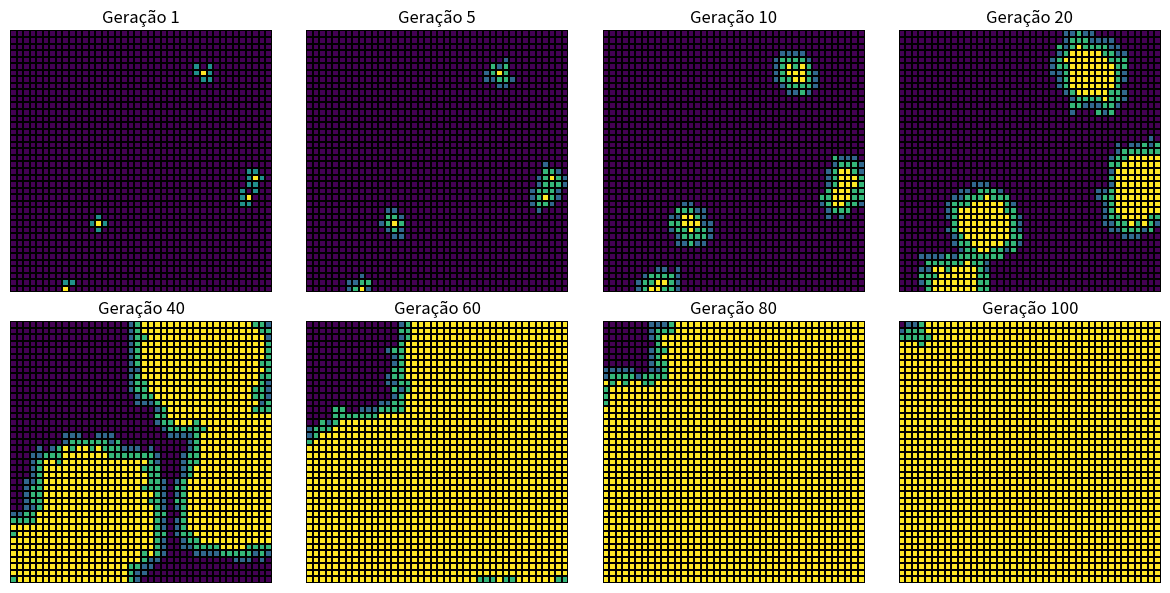

The matplotlib source for this figure:
import numpy as np
import matplotlib.pyplot as plt
import seaborn as sns
import random

# -----------------------------------
# DEFINIÇÃO DOS ESTADOS
# -----------------------------------
S = 0  # Suscetível
E = 1  # Exposto (infectado incubando)
I = 2  # Infectante (transmite conjuntivite)
R = 3  # Recuperado

# -----------------------------------
# PARÂMETROS DO MODELO
# -----------------------------------
grid_size = 40                  # tamanho da matriz
initial_infected = 5            # infectados iniciais
infection_prob = 0.40           # probabilidade de contágio ao ter vizinho infectado
min_incub = 2                   # incubação mínima (dias)
max_incub = 4                   # incubação máxima (dias)
infection_time = 5              # tempo de infecção ativa
iterations = 110                # número de gerações

# -----------------------------------
# GRADE E CONTADORES
# -----------------------------------
grid = np.zeros((grid_size, grid_size), dtype=int)
incub_timer = np.zeros((grid_size, grid_size), dtype=int)
infect_timer = np.zeros((grid_size, grid_size), dtype=int)

# adiciona infectados iniciais
for _ in range(initial_infected):
    x, y = np.random.randint(0, grid_size, size=2)
    grid[x, y] = I
    infect_timer[x, y] = infection_time

# -----------------------------------
# FUNÇÃO PARA PEGAR VIZINHOS (VIZINHANÇA DE MOORE)
# -----------------------------------
def get_neighbors(i, j):
    neighbors = []
    for dx in [-1, 0, 1]:
        for dy in [-1, 0, 1]:
            if dx == 0 and dy == 0:
                continue
            ni, nj = i + dx, j + dy
            if 0 <= ni < grid_size and 0 <= nj < grid_size:
                neighbors.append((ni, nj))
    return neighbors

# -----------------------------------
# A TUALIZAÇÃO DO AUTÔMATO CELULAR
# -----------------------------------
def update():
    global grid, incub_timer, infect_timer

    new_grid = grid.copy()

    for i in range(grid_size):
        for j in range(grid_size):

            # estado SUSCETÍVEL → pode ser exposto por vizinhos infectados
            if grid[i, j] == S:
                neighbors = get_neighbors(i, j)
                for ni, nj in neighbors:
                    if grid[ni, nj] == I:
                        if random.random() < infection_prob:
                            new_grid[i, j] = E
                            incub_timer[i, j] = random.randint(min_incub, max_incub)
                            break

            # estado EXPOSTO → incubando
            elif grid[i, j] == E:
                incub_timer[i, j] -= 1
                if incub_timer[i, j] <= 0:
                    new_grid[i, j] = I
                    infect_timer[i, j] = infection_time

            # estado INFECTADO → transmite e depois recupera
            elif grid[i, j] == I:
                infect_timer[i, j] -= 1
                if infect_timer[i, j] <= 0:
                    new_grid[i, j] = R

            # estado RECUPERADO → não faz nada
            # (poderia ter perda de imunidade se quiser)

    grid = new_grid.copy()

# -----------------------------------
# SIMULAÇÃO E CAPTURA DE FRAMES
# -----------------------------------
snapshots = []
frames_to_save = [1, 5, 10, 20, 40, 60, 80, 100]

for t in range(iterations):
    update()
    if t in frames_to_save:
        snapshots.append(grid.copy())

# -----------------------------------
# PLOTAGEM DOS RESULTADOS
# -----------------------------------
fig, axes = plt.subplots(2, 4, figsize=(12, 6))

titles = [f"Geração {f}" for f in frames_to_save]

for ax, snap, title in zip(axes.ravel(), snapshots, titles):
    sns.heatmap(
        snap,
        ax=ax,
        cmap="viridis",
        cbar=False,
        square=True,
        linewidths=0.1,
        linecolor="black"
    )
    ax.set_title(title)
    ax.set_xticks([])
    ax.set_yticks([])

plt.tight_layout()
plt.show()
